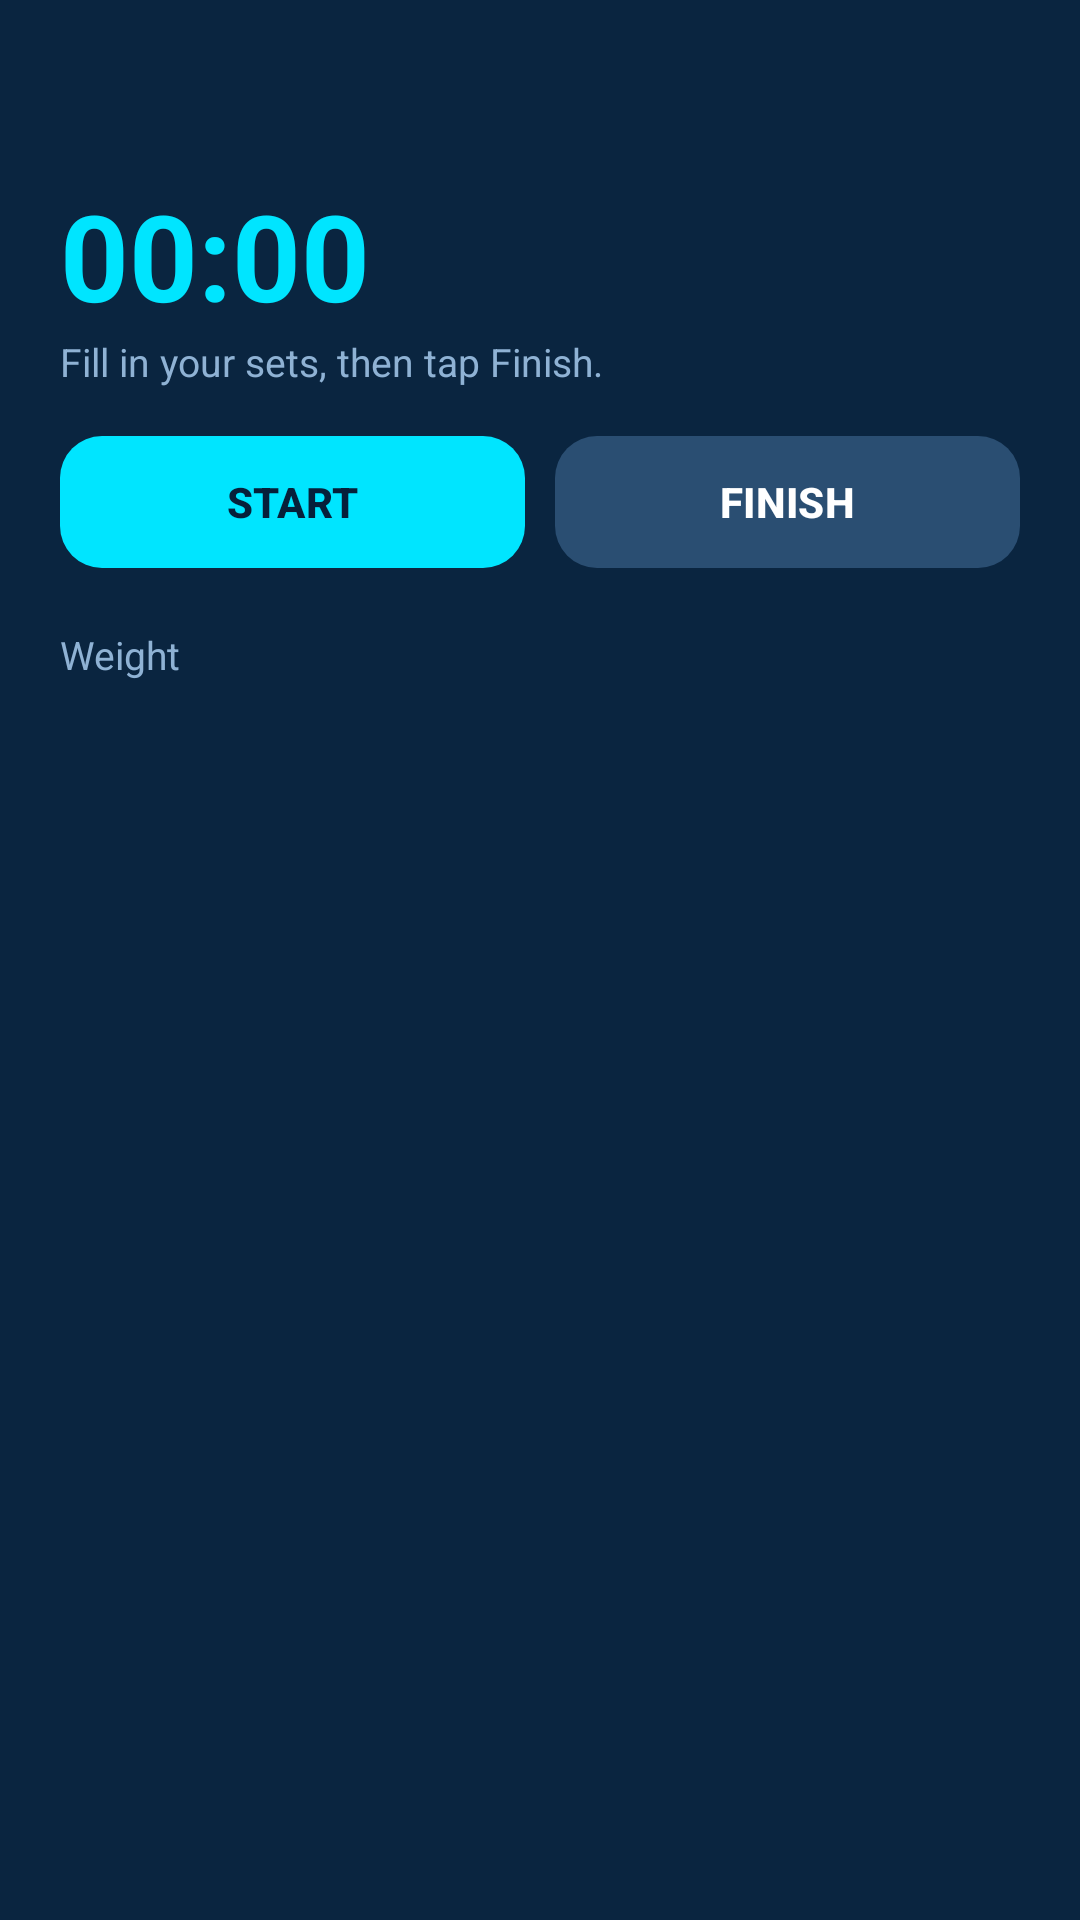

The Android layout XML behind this screen, and the referenced resources:
<!-- AndroidManifest.xml: application theme Theme.SiliconThought -->
<!-- res/layout/activity_workout_log.xml -->
<?xml version="1.0" encoding="utf-8"?>
<LinearLayout xmlns:android="http://schemas.android.com/apk/res/android"
    xmlns:app="http://schemas.android.com/apk/res-auto"
    android:layout_width="match_parent"
    android:layout_height="match_parent"
    android:background="#0A2540"
    android:orientation="vertical"
    android:padding="20dp">

    <TextView
        android:id="@+id/tvRoutineName"
        android:layout_width="match_parent"
        android:layout_height="wrap_content"
        android:textColor="#FFFFFF"
        android:textSize="24sp"
        android:textStyle="bold" />

    <TextView
        android:id="@+id/tvTimer"
        android:layout_width="match_parent"
        android:layout_height="wrap_content"
        android:layout_marginTop="6dp"
        android:text="00:00"
        android:textColor="#00E5FF"
        android:textSize="40sp"
        android:textStyle="bold" />

    <TextView
        android:id="@+id/tvStatus"
        android:layout_width="match_parent"
        android:layout_height="wrap_content"
        android:text="Fill in your sets, then tap Finish."
        android:textColor="#8FB2D4"
        android:textSize="13sp" />

    <LinearLayout
        android:layout_width="match_parent"
        android:layout_height="wrap_content"
        android:layout_marginTop="12dp"
        android:orientation="horizontal">

        <com.google.android.material.button.MaterialButton
            android:id="@+id/btnStart"
            android:layout_width="0dp"
            android:layout_height="52dp"
            android:layout_weight="1"
            android:text="START"
            android:textColor="#06203A"
            android:textStyle="bold"
            app:backgroundTint="#00E5FF"
            app:cornerRadius="14dp" />

        <com.google.android.material.button.MaterialButton
            android:id="@+id/btnFinish"
            android:layout_width="0dp"
            android:layout_height="52dp"
            android:layout_marginStart="10dp"
            android:layout_weight="1"
            android:text="FINISH"
            android:textColor="#FFFFFF"
            android:textStyle="bold"
            app:backgroundTint="#2A4E72"
            app:cornerRadius="14dp" />
    </LinearLayout>

    <TextView
        android:layout_width="wrap_content"
        android:layout_height="wrap_content"
        android:layout_marginTop="16dp"
        android:text="Weight"
        android:textColor="#8FB2D4"
        android:textSize="13sp" />

    <ScrollView
        android:layout_width="match_parent"
        android:layout_height="0dp"
        android:layout_marginTop="6dp"
        android:layout_weight="1"
        android:fillViewport="true">

        <LinearLayout
            android:id="@+id/llExercises"
            android:layout_width="match_parent"
            android:layout_height="wrap_content"
            android:orientation="vertical" />
    </ScrollView>

</LinearLayout>
<!-- resources referenced by this layout -->
<resources>
  <style name="Theme.SiliconThought" parent="Theme.Material3.Dark.NoActionBar">
      </style>
</resources>
